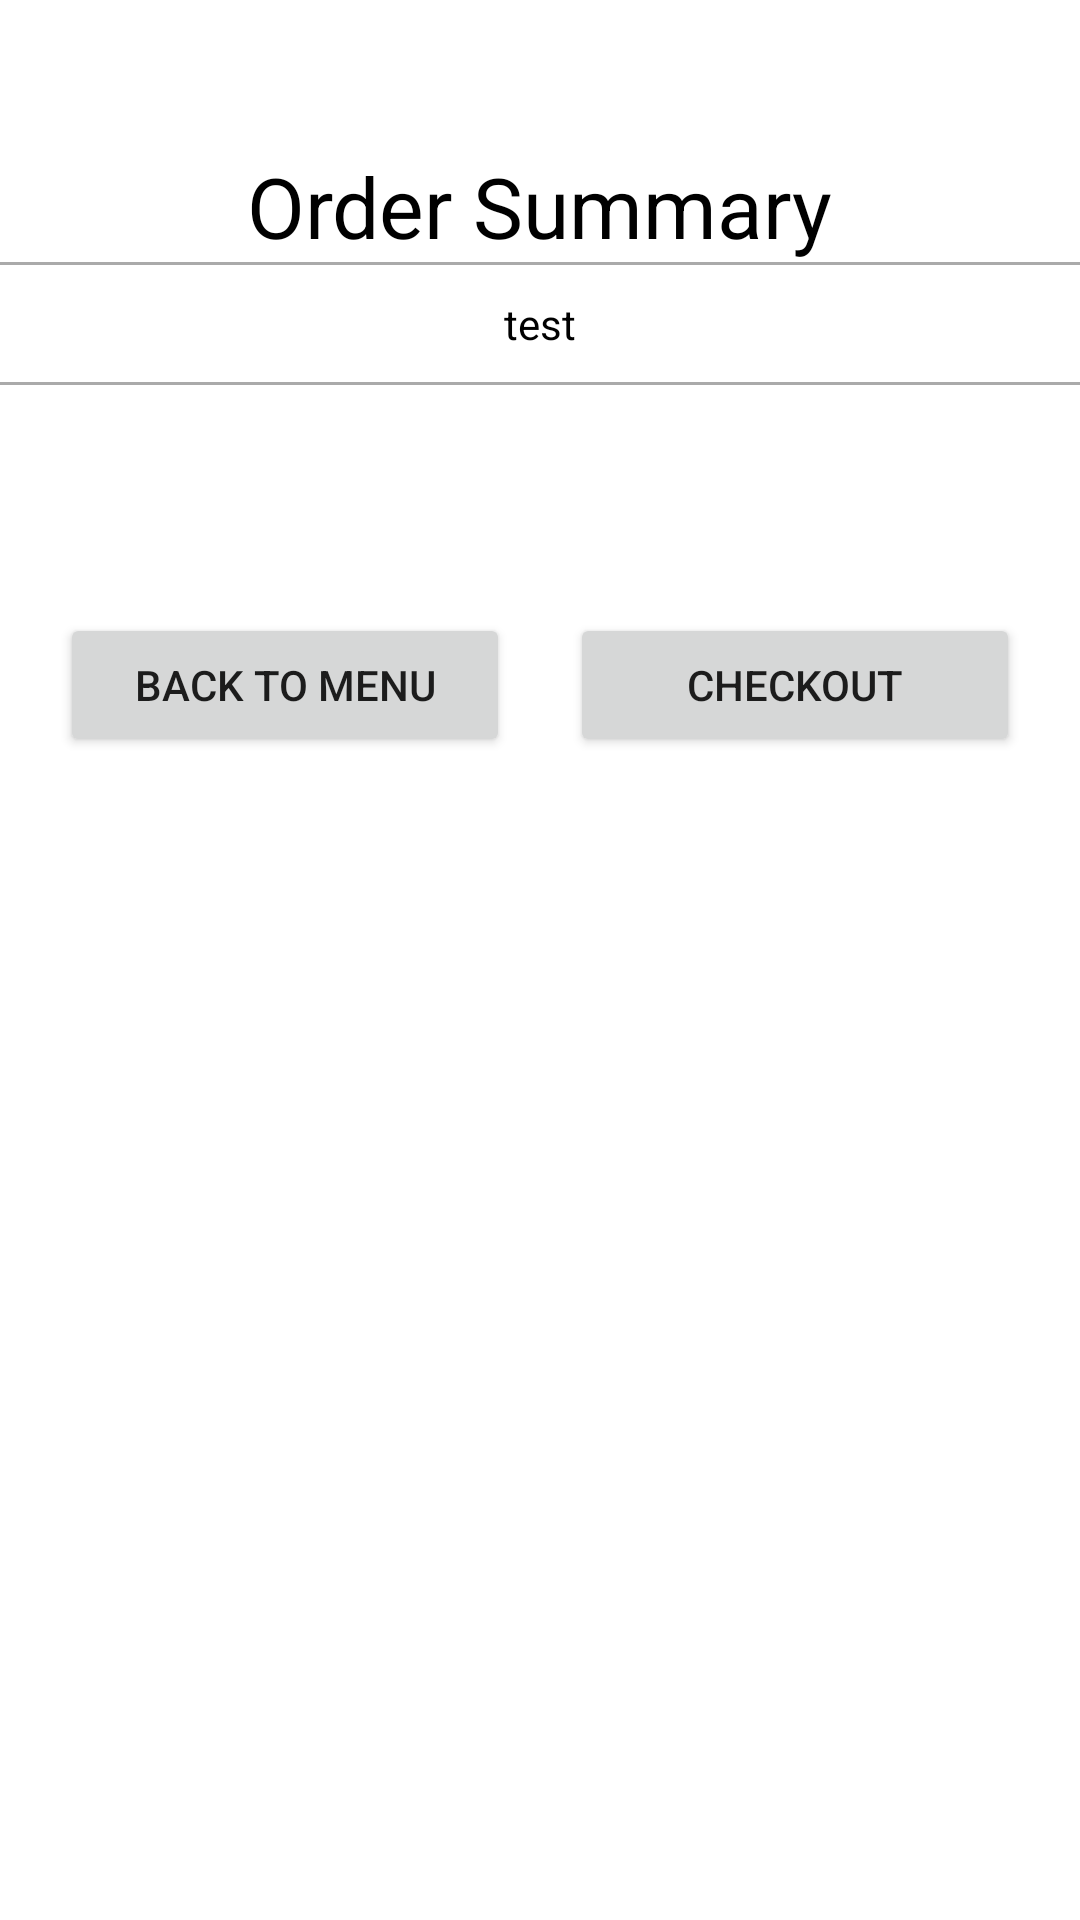

Write the Android layout XML for this screen, with the resource values it uses.
<!-- AndroidManifest.xml: application theme Theme.JonnysPizza -->
<!-- res/layout/activity_order_summary.xml -->
<?xml version="1.0" encoding="utf-8"?>
<androidx.core.widget.NestedScrollView xmlns:android="http://schemas.android.com/apk/res/android"
    xmlns:app="http://schemas.android.com/apk/res-auto"
    xmlns:tools="http://schemas.android.com/tools"
    android:layout_width="match_parent"
    android:layout_height="match_parent"
    tools:context=".OrderSummaryActivity">

    <LinearLayout
        android:layout_width="match_parent"
        android:layout_height="wrap_content"
        android:orientation="vertical"
        android:paddingBottom="20dp">

        <TextView
            android:id="@+id/orderConfirmLbl"
            android:layout_width="wrap_content"
            android:layout_height="wrap_content"
            android:layout_marginTop="50dp"
            android:text="Order Summary"
            android:textColor="@color/black"
            android:textSize="28sp"
            android:layout_gravity="center" />

        <View
            android:id="@+id/orderSummaryDivider1"
            android:layout_width="match_parent"
            android:layout_height="1dp"
            android:background="@android:color/darker_gray"
            app:layout_constraintEnd_toEndOf="parent"
            app:layout_constraintStart_toStartOf="parent"
            app:layout_constraintTop_toBottomOf="@+id/orderConfirmLbl"/>

        <TextView
            android:id="@+id/orderSummary_summaryText"
            android:layout_width="match_parent"
            android:layout_height="wrap_content"
            android:text="test"
            android:textColor="@color/black"
            android:gravity="center"
            android:layout_marginTop="10dp"
            android:layout_marginBottom="10dp"
            app:layout_constraintStart_toStartOf="parent"
            app:layout_constraintTop_toBottomOf="@+id/orderSummaryDivider1"/>

        <View
            android:id="@+id/orderSummaryDivider2"
            android:layout_width="match_parent"
            android:layout_height="1dp"
            android:background="@android:color/darker_gray"
            app:layout_constraintEnd_toEndOf="parent"
            app:layout_constraintStart_toStartOf="parent"
            app:layout_constraintTop_toBottomOf="@+id/orderSummary_summaryText"/>

        <LinearLayout
            android:id="@+id/parentLayout"
            android:layout_width="match_parent"
            android:layout_height="wrap_content"
            android:orientation="vertical"
            app:layout_constraintTop_toBottomOf="@+id/orderSummaryDivider2"
            android:paddingTop="16dp"
            android:paddingLeft="4dp"
            android:paddingRight="4dp">

        </LinearLayout>

        <LinearLayout
            android:id="@+id/totalCostLayout"
            android:layout_width="wrap_content"
            android:layout_height="wrap_content"
            android:orientation="vertical"
            android:layout_gravity="center"
            android:paddingTop="20dp"/>

        <androidx.constraintlayout.widget.ConstraintLayout
            android:layout_width="match_parent"
            android:layout_height="wrap_content"
            android:orientation="horizontal">

            <Button
                android:id="@+id/orderSummary_backToMenuBtn"
                android:layout_width="150dp"
                android:layout_height="wrap_content"
                android:layout_marginTop="40dp"
                android:onClick="BackToMenuBtn_Click"
                android:text="@string/back_editable"
                app:layout_constraintEnd_toStartOf="@+id/proceedToPaymentBtn"
                app:layout_constraintHorizontal_bias="0.5"
                app:layout_constraintStart_toStartOf="parent"
                app:layout_constraintTop_toTopOf="parent" />

            <Button
                android:id="@+id/proceedToPaymentBtn"
                android:layout_width="150dp"
                android:layout_height="wrap_content"
                android:layout_marginTop="40dp"
                android:onClick="ProceedToPaymentBtn_Click"
                android:text="@string/checkout_editable"
                app:layout_constraintEnd_toEndOf="parent"
                app:layout_constraintHorizontal_bias="0.5"
                app:layout_constraintStart_toEndOf="@+id/orderSummary_backToMenuBtn"
                app:layout_constraintTop_toTopOf="parent" />

        </androidx.constraintlayout.widget.ConstraintLayout>

        

    </LinearLayout>

</androidx.core.widget.NestedScrollView>
<!-- resources referenced by this layout -->
<resources>
  <string name="back_editable">Back to Menu</string>
  <string name="checkout_editable">Checkout</string>
  <style name="Theme.JonnysPizza" parent="Theme.MaterialComponents.DayNight.DarkActionBar">
          
          <item name="colorPrimary">@color/purple_500</item>
          <item name="colorPrimaryVariant">@color/purple_700</item>
          <item name="colorOnPrimary">@color/white</item>
          
          <item name="colorSecondary">@color/teal_200</item>
          <item name="colorSecondaryVariant">@color/teal_700</item>
          <item name="colorOnSecondary">@color/black</item>
          
          <item name="android:statusBarColor" tools:targetApi="l">?attr/colorPrimaryVariant</item>
          
      </style>
  <!-- not gathered from this repository: default colours our renderer supplied (Android Studio template values) -->
  <color name="purple_500">#FF6200EE</color>
  <color name="purple_700">#FF3700B3</color>
  <color name="teal_200">#FF03DAC5</color>
  <color name="teal_700">#FF018786</color>
  <color name="black">#FF000000</color>
  <color name="white">#FFFFFFFF</color>
</resources>
